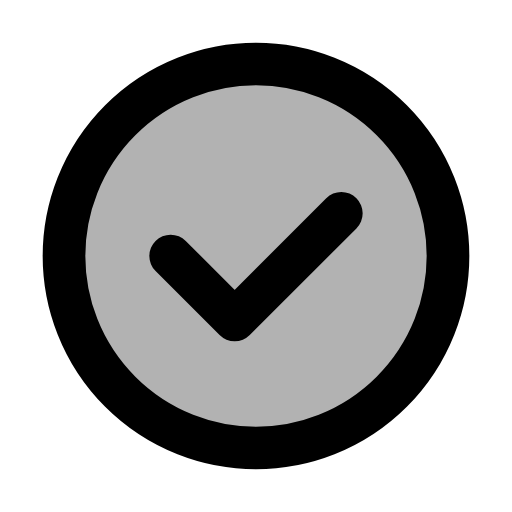
t = 0.00 s
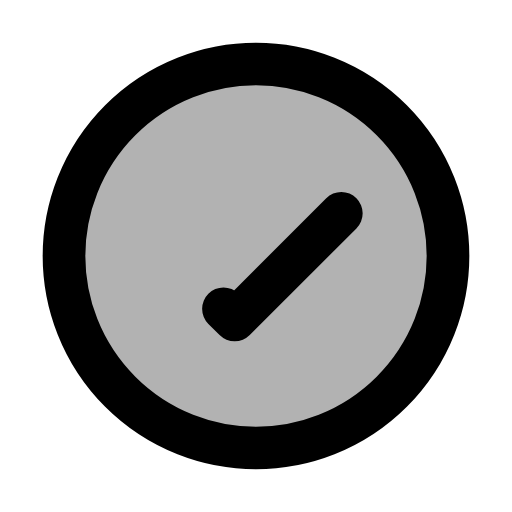
t = 0.05 s
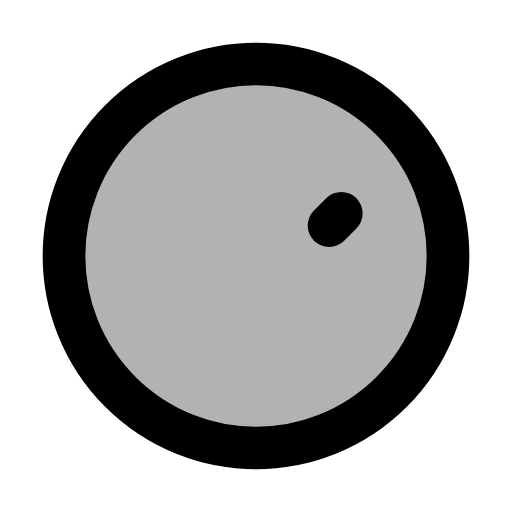
t = 0.15 s
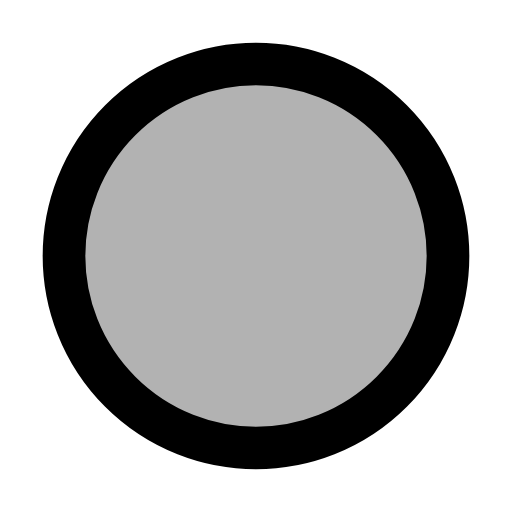
t = 0.20 s
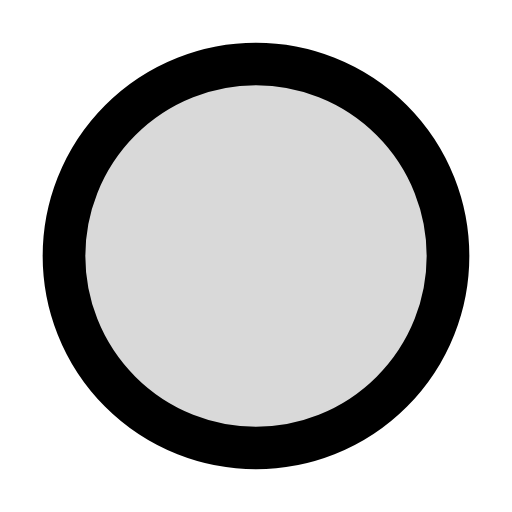
t = 0.28 s
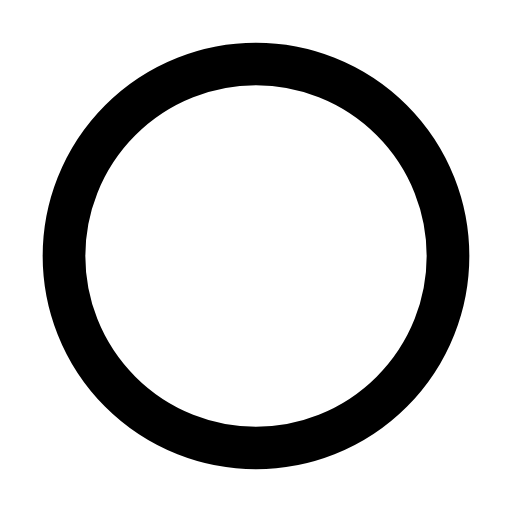
t = 0.35 s

The animated SVG that drew these frames (rendered in a browser with its animation timeline set to each time). Animation: 2 SMIL elements (animate=2); one cycle of 0.35 s.

<svg xmlns="http://www.w3.org/2000/svg" width="24" height="24" viewBox="0 0 24 24">
    <g stroke="currentColor" stroke-width="2" stroke-linecap="round" stroke-linejoin="round">
        <circle cx="12" cy="12" r="9" fill="currentColor" fill-opacity="0.3">
            <animate attributeName="fill-opacity" values="0.3;0" begin="0.2s" dur="0.15s" fill="freeze"/>
        </circle>
        <path d="M8 12L11 15L16 10" fill="none" stroke-dasharray="14">
            <animate attributeName="stroke-dashoffset" values="28;14" dur="0.2s" fill="freeze"/>
        </path>
    </g>
</svg>
